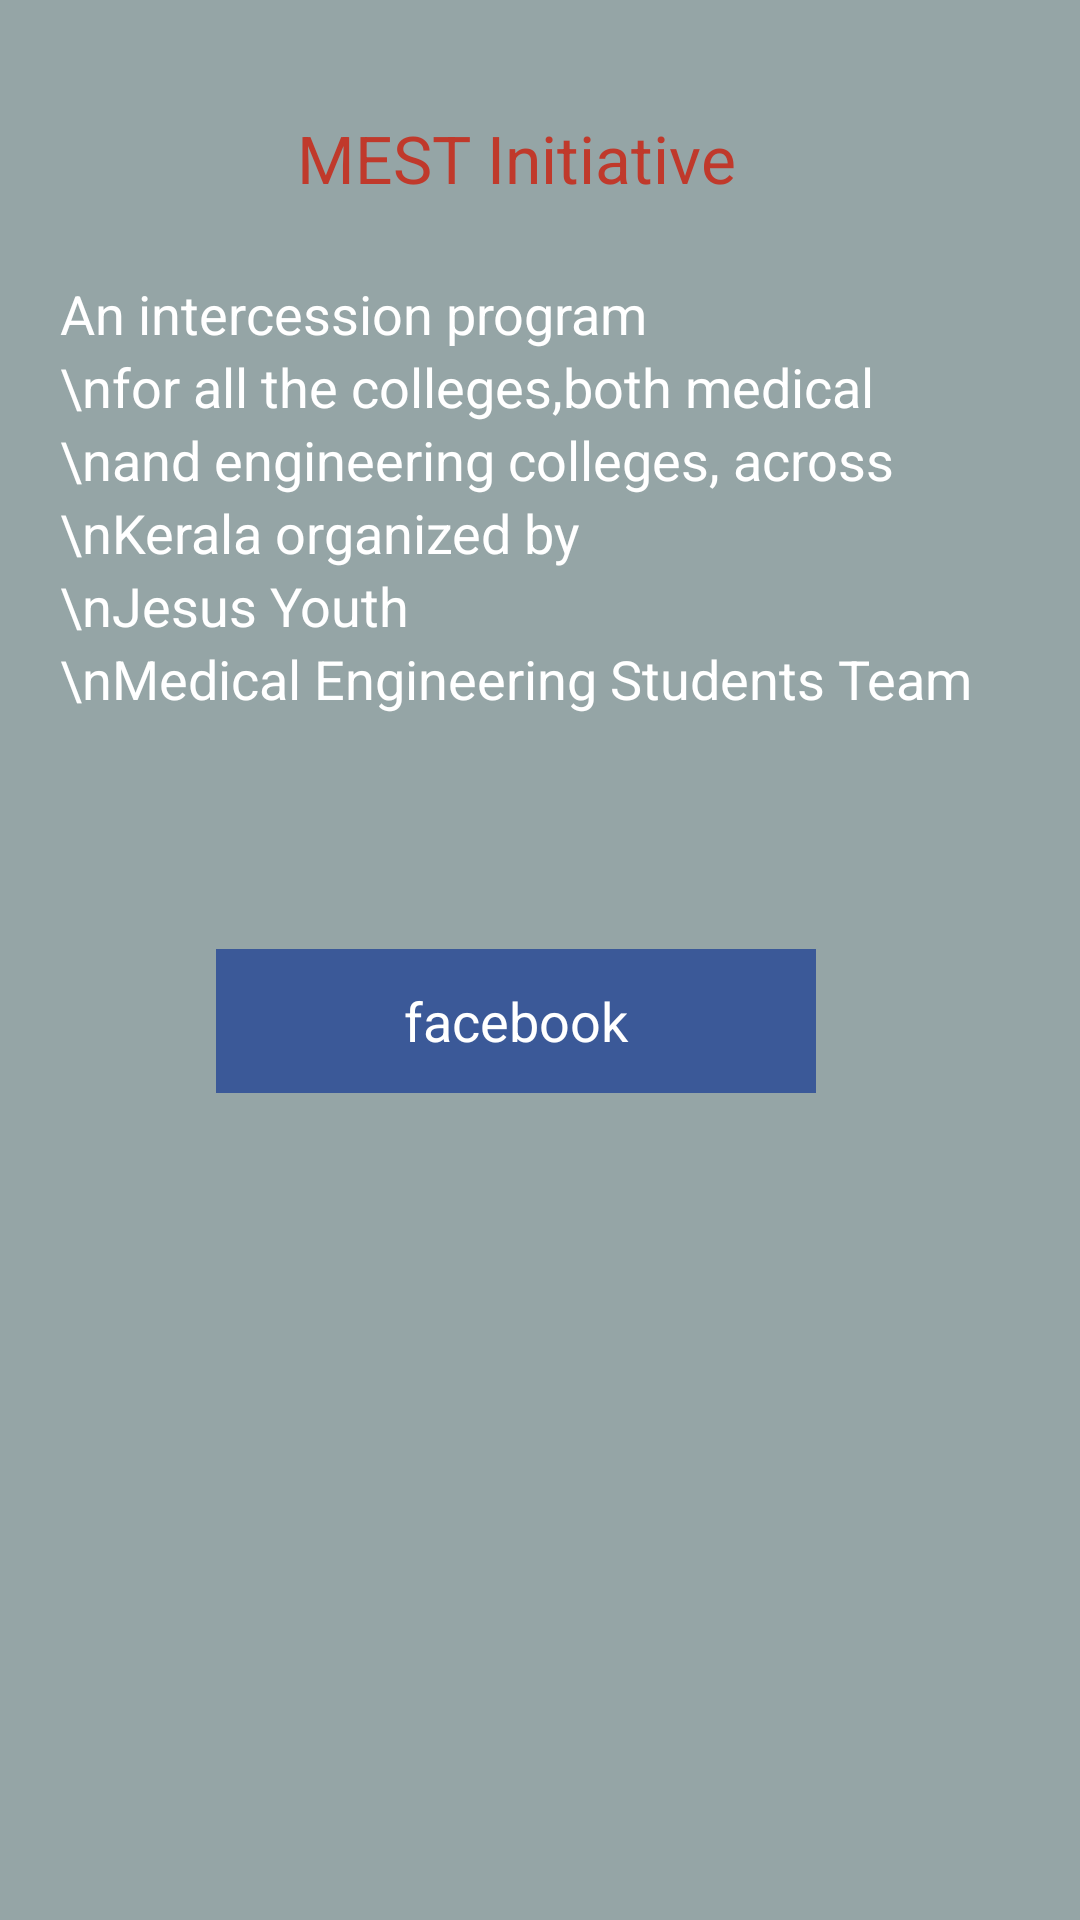

Layout XML and referenced resources for this Android screen:
<!-- AndroidManifest.xml: application theme AppTheme -->
<!-- res/layout/fragment_about.xml -->
<RelativeLayout xmlns:android="http://schemas.android.com/apk/res/android"
    android:layout_width="fill_parent"
    android:layout_height="fill_parent"
     android:background="#95a5a6" >
     
          <HorizontalScrollView
            android:id="@+id/scrollView1"
       
        android:layout_width="wrap_content"
        android:layout_height="wrap_content"
          android:layout_below="@+id/ctitle1" >
    
     <ScrollView
         android:id="@+id/horizontalScrollView1"
        android:layout_width="match_parent"
        android:layout_height="wrap_content"
       
       >
      <RelativeLayout
            android:layout_width="match_parent"
            android:layout_height="wrap_content"
     >

    <TextView
        android:id="@+id/textView1"
        android:layout_width="wrap_content"
        android:layout_height="wrap_content"
        android:layout_alignParentTop="true"
        android:layout_centerHorizontal="true"
        android:layout_marginTop="38dp"
        android:text="MEST Initiative"
        android:textAppearance="?android:attr/textAppearanceLarge"
      	
        android:textColor="#c0392b" />

    <TextView
        android:id="@+id/textView2"
        android:layout_width="wrap_content"
        android:layout_height="wrap_content"
        android:layout_alignParentLeft="true"
        android:layout_below="@+id/textView1"
        android:layout_marginTop="25dp"
        android:layout_marginLeft="20dp"
         android:layout_marginRight="20dp"
        android:text="An intercession program"
         android:textAppearance="?android:attr/textAppearanceMedium"
        android:textColor="#ffffff" />
    
    <TextView
        android:id="@+id/textView53"
        android:layout_width="wrap_content"
        android:layout_height="wrap_content"
        android:layout_alignParentLeft="true"
        android:layout_below="@+id/textView2"
        
        android:layout_marginLeft="20dp"
         android:layout_marginRight="20dp"
        android:text="\nfor all the colleges,both medical"
        android:textAppearance="?android:attr/textAppearanceMedium"
        android:textColor="#ffffff" />
    
    <TextView
        android:id="@+id/textView54"
        android:layout_width="wrap_content"
        android:layout_height="wrap_content"
        android:layout_alignParentLeft="true"
        android:layout_below="@+id/textView53"
        android:layout_marginLeft="20dp"
         android:layout_marginRight="20dp"
        android:text="\nand engineering colleges, across"
        android:textAppearance="?android:attr/textAppearanceMedium"
        android:textColor="#ffffff" />
    
     <TextView
        android:id="@+id/textView55"
        android:layout_width="wrap_content"
        android:layout_height="wrap_content"
        android:layout_alignParentLeft="true"
        android:layout_below="@+id/textView54"
        android:layout_marginLeft="20dp"
         android:layout_marginRight="20dp"
        android:text="\nKerala organized by"
        android:textAppearance="?android:attr/textAppearanceMedium"
        android:textColor="#ffffff" />
     
       <TextView
        android:id="@+id/textView56"
        android:layout_width="wrap_content"
        android:layout_height="wrap_content"
        android:layout_alignParentLeft="true"
        android:layout_below="@+id/textView55"
        android:layout_marginLeft="20dp"
         android:layout_marginRight="20dp"
        android:text="\nJesus Youth"
        android:textAppearance="?android:attr/textAppearanceMedium"
        android:textColor="#ffffff" />
     <TextView
        android:id="@+id/textView57"
        android:layout_width="wrap_content"
        android:layout_height="wrap_content"
        android:layout_alignParentLeft="true"
        android:layout_below="@+id/textView56"
        android:layout_marginLeft="20dp"
         android:layout_marginRight="20dp"
        android:text="\nMedical Engineering Students Team"
        android:textAppearance="?android:attr/textAppearanceMedium"
        android:textColor="#ffffff" />
    
    
    
     <Button
        android:id="@+id/button1"
        android:layout_width="200dp"
        android:layout_height="wrap_content"
        android:layout_below="@+id/textView57"
        android:layout_centerHorizontal="true"
        android:layout_marginTop="78dp"
        android:background="#3B5998"
        android:onClick="ev1"
        android:textColor="#fff"
        android:paddingLeft="3dp"
        android:paddingRight="3dp"
        android:text="facebook" />
     </RelativeLayout>
     </ScrollView>
     </HorizontalScrollView>
   
</RelativeLayout>
<!-- resources referenced by this layout -->
<resources>
  <style name="AppTheme" parent="AppBaseTheme">
          
      </style>
  <style name="AppBaseTheme" parent="android:Theme.Holo.Light">
          
      </style>
</resources>
